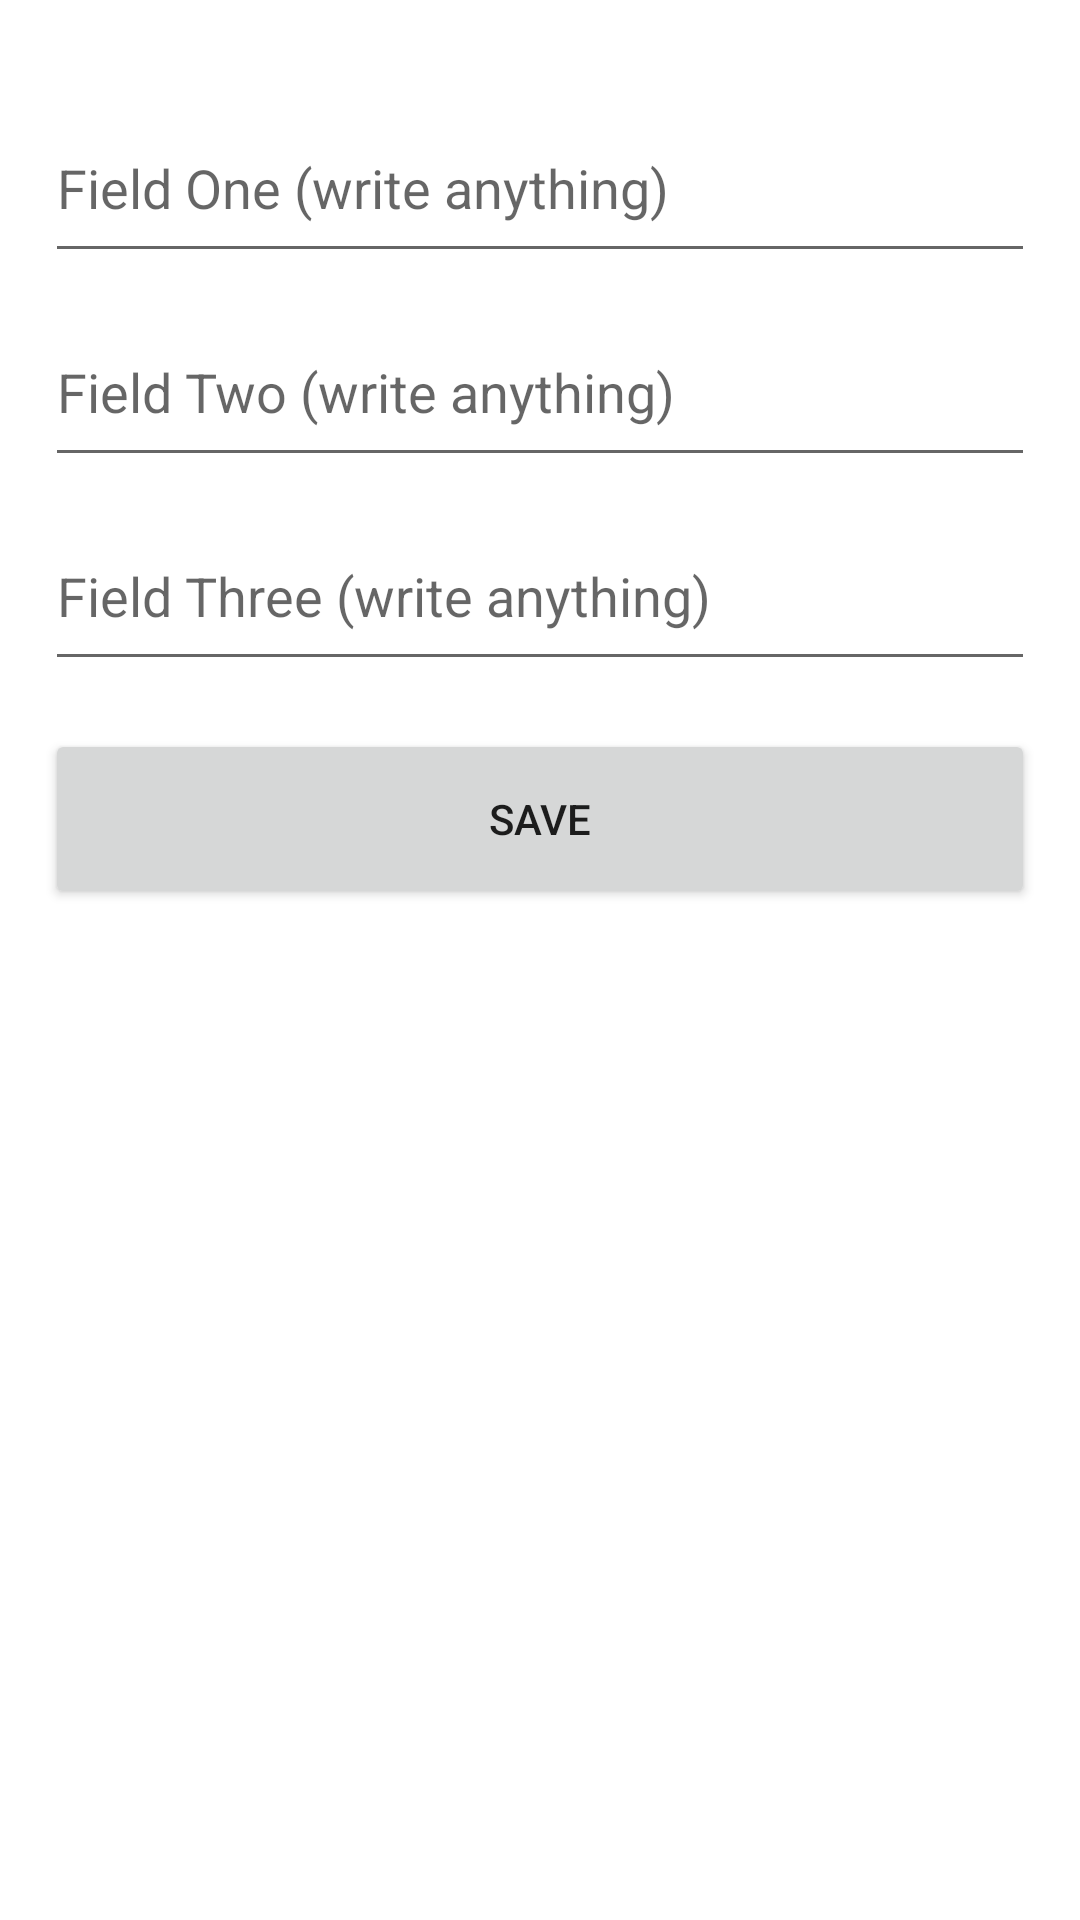

Layout XML and referenced resources for this Android screen:
<!-- AndroidManifest.xml: application theme Theme.CadastroSQLite -->
<!-- res/layout/activity_form.xml -->
<?xml version="1.0" encoding="utf-8"?>
<androidx.constraintlayout.widget.ConstraintLayout xmlns:android="http://schemas.android.com/apk/res/android"
    xmlns:app="http://schemas.android.com/apk/res-auto"
    xmlns:tools="http://schemas.android.com/tools"
    android:id="@+id/constraintLayout"
    android:layout_width="match_parent"
    android:layout_height="match_parent"
    android:padding="15dp"
    tools:context=".UI.FormActivity">

    <EditText
        android:id="@+id/etfieldthree"
        android:layout_width="match_parent"
        android:layout_height="60dp"
        android:layout_marginTop="8dp"
        android:ems="10"
        android:hint="Field Three (write anything)"
        android:inputType="textPersonName"
        app:layout_constraintEnd_toEndOf="@+id/etfieldtwo"
        app:layout_constraintHorizontal_bias="0.103"
        app:layout_constraintStart_toStartOf="parent"
        app:layout_constraintTop_toBottomOf="@+id/etfieldtwo" />

    <EditText
        android:id="@+id/etfieldtwo"
        android:layout_width="match_parent"
        android:layout_height="60dp"
        android:layout_marginTop="8dp"
        android:ems="10"
        android:hint="Field Two (write anything)"
        android:inputType="textPersonName"
        app:layout_constraintEnd_toEndOf="@+id/etfieldone"
        app:layout_constraintHorizontal_bias="0.0"
        app:layout_constraintStart_toStartOf="@+id/etfieldone"
        app:layout_constraintTop_toBottomOf="@+id/etfieldone" />

    <EditText
        android:id="@+id/etfieldone"
        android:layout_width="match_parent"
        android:layout_height="60dp"
        android:layout_marginTop="16dp"
        android:ems="10"
        android:hint="Field One (write anything)"
        android:inputType="textPersonName"
        app:layout_constraintEnd_toEndOf="parent"
        app:layout_constraintStart_toStartOf="parent"
        app:layout_constraintTop_toTopOf="parent" />

    <Button
        android:id="@+id/bSave"
        android:layout_width="match_parent"
        android:layout_height="60dp"
        android:layout_marginTop="16dp"
        android:text="SAVE"
        app:layout_constraintEnd_toEndOf="@+id/etfieldthree"
        app:layout_constraintStart_toStartOf="@+id/etfieldthree"
        app:layout_constraintTop_toBottomOf="@+id/etfieldthree" />
</androidx.constraintlayout.widget.ConstraintLayout>
<!-- resources referenced by this layout -->
<resources>
  <style name="Theme.CadastroSQLite" parent="Theme.MaterialComponents.DayNight.DarkActionBar">
          
          <item name="colorPrimary">@color/purple_500</item>
          <item name="colorPrimaryVariant">@color/purple_700</item>
          <item name="colorOnPrimary">@color/white</item>
          
          <item name="colorSecondary">@color/teal_200</item>
          <item name="colorSecondaryVariant">@color/teal_700</item>
          <item name="colorOnSecondary">@color/black</item>
          
          <item name="android:statusBarColor" tools:targetApi="l">?attr/colorPrimaryVariant</item>
          
      </style>
  <!-- not gathered from this repository: default colours our renderer supplied (Android Studio template values) -->
  <color name="purple_500">#FF6200EE</color>
  <color name="purple_700">#FF3700B3</color>
  <color name="teal_200">#FF03DAC5</color>
  <color name="teal_700">#FF018786</color>
  <color name="black">#FF000000</color>
  <color name="white">#FFFFFFFF</color>
</resources>
